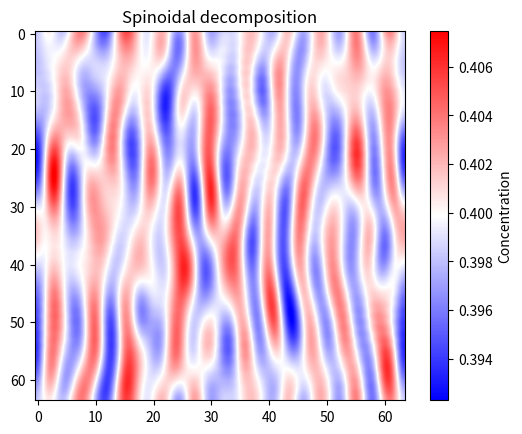

The matplotlib source for this figure:
import numpy as N
import matplotlib.pyplot as plt
import random
T = 100 #final time
dx = 1.0
dy = dx
dt = 0.01
n=64
nx = ny = n
kappa = 0.5 #grad-coefficient
c0 = 0.4 #average cocentration
M = 4.0 #mobility
A = N.zeros((n,n))
L = N.zeros((n,n))
H = N.zeros((n,n)) #clear variables
f = N.zeros((n,n))
F = N.zeros((n,n))

A = c0 + 0.02*(0.5-N.random.rand(n,n)) #random noise
#boundary conditions
A[0,:] = A[n-1,:]
A[:,0] = A[:,n-1] 
f= A**3-A#2*A*(1-A)**2-2*A**2*(1-A) #variation of chemical energy
g= A**2-1 #second derivative of chemical energy
g0=c0**2-1 #second derivative evaluated at the average 
#fig = plt.figure()
#mfig = [1,100,200,300]
def laplace(Z,d_x,d_y):
    for i in range(n):
        for j in range(n):
            jp=j+1
            jm=j-1
            ip=i+1
            im=i-1
            if ip > nx-1:  
                ip = ip - nx
            if im < 0:
                im = im + nx
            if jp > ny-1:
                jp = jp - ny
            if jm < 0:
                jm = jm + ny
            uxx = (Z[ip,j] - 2*Z[i,j] + Z[im,j]) / dx**2
            uyy = (Z[i,jp] - 2*Z[i,j] + Z[i,jm]) / dy**2
            L[i,j] =  (uxx + uyy)
    return L
print('wait please...')
def del4(c,d_x,d_y):
    for i in range(n):
        for j in range(n):
            jp=j+1
            jm=j-1
            ip=i+1
            im=i-1
            jpp=j+2
            jmm=j-2
            ipp=i+2
            imm=i-2
            if ip > n-1:  
                ip = ip - n
            if im < 0:
                im = im + n
            if jp > n-1:
                jp = jp - n
            if jm < 0:
                jm = jm + n
            if ipp > n-1: 
                ipp = ipp - n
            if imm < 0:
                imm = imm + n
            if jpp > n-1:
                jpp = jpp - n
            if jmm < 0:
                jmm = jmm + n
            uxxxx = (c[imm,j]-4*c[im,j]+6*c[i,j]-4*c[ipp,j]+c[ipp,j])/dx**4 
            uyyyy = (c[i,jmm]-4*c[i,jm]+6*c[i,j]-4*c[i,jp]+c[i,jpp])/dy**4
            uxxyy = (c[ip,jp]-2*c[i,jp]+c[im,jp]-2*c[ip,j]+4*c[i,j]-2*c[im,j]+c[ip,jm]-2*c[i,jm]+c[im,jm])/(dy**2*dx**2)
            H[i,j] = uxxxx +uyyyy +2*uxxyy
    return H
num = 0
#Animation
for m in range(T):
    plt.cla()
    F = laplace(A,dx,dy)
    D = del4(A,dx,dy)
    An = A + M*dt*(g0*F - kappa*D) #Cahn-Hilliard equation
    A = An
##    if m % (T/4) == 0: #print four figures for equal time intervals
##        num += 1
##        ax = fig.add_subplot(220 + num) #2x2 grid, subplot: 0 + num
##        im = ax.imshow(An,interpolation='lanczos',cmap='bwr')
##fig.subplots_adjust(right=0.8)
##cbar_ax = fig.add_axes([0.9, 0.15, 0.03, 0.7])
##fig.colorbar(im,cax=cbar_ax)
##plt.show()
    plt.title('Spinoidal decomposition')
    im = plt.imshow(An,interpolation='lanczos',cmap='bwr')
    plt.pause(0.00001)
cbar = plt.colorbar()
cbar.set_label('Concentration')
plt.show()


